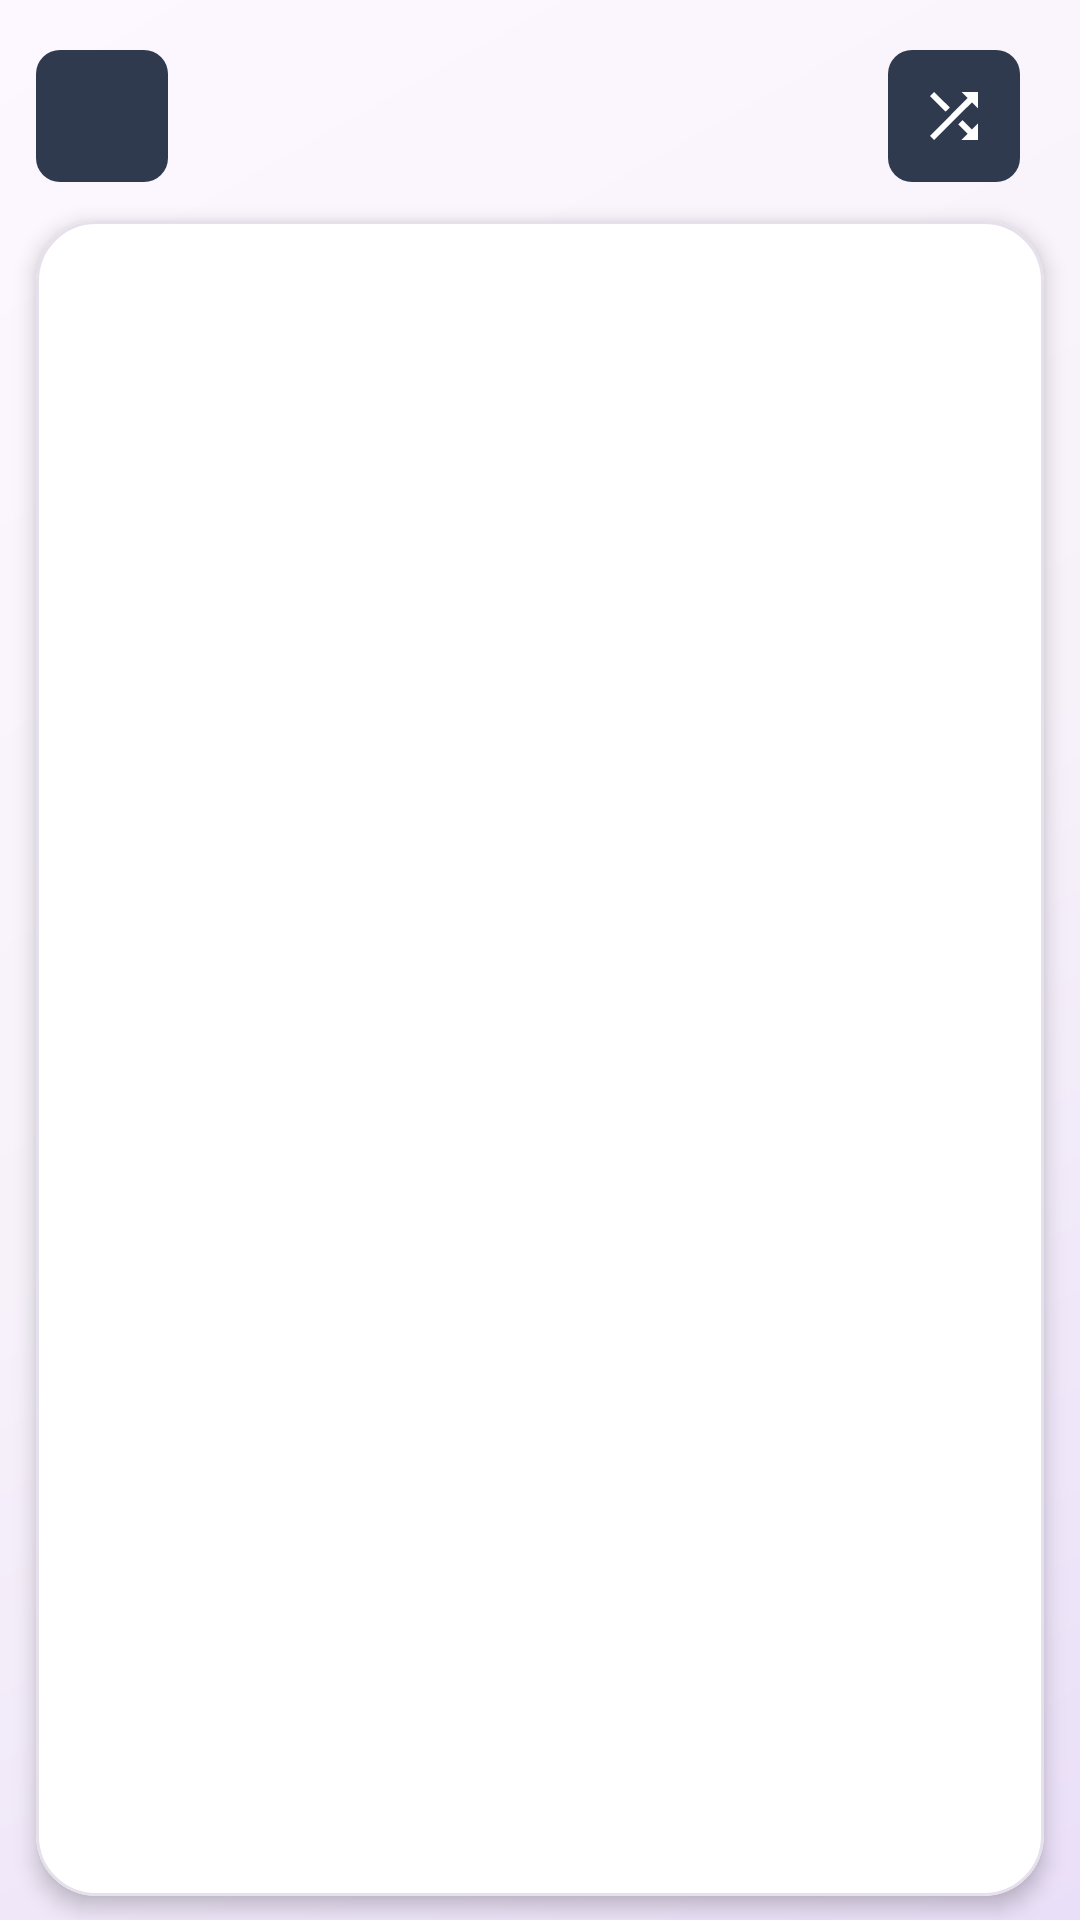

Produce the Android XML layout that renders to this screen, including the resource entries it uses.
<!-- AndroidManifest.xml: application theme Theme.NxMusic -->
<!-- res/layout/activity_album_artist_detail.xml -->
<?xml version="1.0" encoding="utf-8"?>
<LinearLayout xmlns:android="http://schemas.android.com/apk/res/android"
    xmlns:app="http://schemas.android.com/apk/res-auto"
    android:layout_width="match_parent"
    android:layout_height="match_parent"
    android:orientation="vertical"
    android:fitsSystemWindows="true"
    android:background="@drawable/bg_main_gradient">

    <LinearLayout
        android:layout_width="match_parent"
        android:layout_height="wrap_content"
        android:orientation="horizontal"
        android:gravity="center_vertical"
        android:paddingStart="12dp"
        android:paddingEnd="20dp"
        android:paddingTop="16dp"
        android:paddingBottom="12dp">

        <ImageButton
            android:id="@+id/btn_back"
            android:layout_width="44dp"
            android:layout_height="44dp"
            android:background="@drawable/bg_icon_circle"
            android:src="@drawable/ic_back"
            android:tint="@color/white"
            android:padding="11dp"
            android:contentDescription="@string/back"/>

        <LinearLayout
            android:layout_width="0dp"
            android:layout_height="wrap_content"
            android:layout_weight="1"
            android:orientation="vertical"
            android:paddingStart="16dp">

            <TextView
                android:id="@+id/txt_title"
                android:layout_width="match_parent"
                android:layout_height="wrap_content"
                android:textColor="@color/primary"
                android:textSize="22sp"
                android:textStyle="bold"
                android:maxLines="1"
                android:ellipsize="end"/>

            <TextView
                android:id="@+id/txt_subtitle"
                android:layout_width="match_parent"
                android:layout_height="wrap_content"
                android:textColor="@color/on_surface_variant"
                android:textSize="12sp"
                android:maxLines="1"
                android:ellipsize="start"/>
        </LinearLayout>

        <ImageButton
            android:id="@+id/btn_shuffle_folder"
            android:layout_width="44dp"
            android:layout_height="44dp"
            android:background="@drawable/bg_icon_circle"
            android:src="@drawable/ic_shuffle"
            android:tint="@color/white"
            android:padding="11dp"
            android:contentDescription="@string/shuffle"/>
    </LinearLayout>

    <com.google.android.material.card.MaterialCardView
        android:layout_width="match_parent"
        android:layout_height="0dp"
        android:layout_weight="1"
        android:layout_marginStart="12dp"
        android:layout_marginEnd="12dp"
        android:layout_marginBottom="8dp"
        app:cardBackgroundColor="@color/card_bg"
        app:cardCornerRadius="20dp"
        app:cardElevation="4dp"
        app:strokeColor="@color/divider"
        app:strokeWidth="1dp">

        <FrameLayout
            android:layout_width="match_parent"
            android:layout_height="match_parent">

            <ListView
                android:id="@+id/list_songs"
                android:layout_width="match_parent"
                android:layout_height="match_parent"
                android:divider="@color/divider"
                android:dividerHeight="1dp"
                android:clipToPadding="false"
                android:paddingTop="6dp"
                android:paddingBottom="6dp"/>

            <TextView
                android:id="@+id/txt_empty"
                android:layout_width="wrap_content"
                android:layout_height="wrap_content"
                android:layout_gravity="center"
                android:text="@string/album_artist_empty"
                android:textColor="@color/on_surface_variant"
                android:textSize="14sp"
                android:gravity="center"
                android:padding="24dp"
                android:visibility="gone"/>
        </FrameLayout>
    </com.google.android.material.card.MaterialCardView>
</LinearLayout>
<!-- resources referenced by this layout -->
<resources>
  <color name="card_bg">#FFFFFF</color>
  <color name="divider">#E6E0EC</color>
  <color name="on_surface_variant">#49454F</color>
  <color name="primary">#5B4BC4</color>
  <color name="white">#FFFFFFFF</color>
  <!-- drawable bg_icon_circle (drawable) -->
  <?xml version="1.0" encoding="utf-8"?>
  <shape xmlns:android="http://schemas.android.com/apk/res/android"
      android:shape="rectangle">
          <corners android:radius="8dp"/>
      <solid android:color="#2F3A4F"/>
      <stroke
          android:width="0dp"
          android:color="#00000000"/>
  </shape>
  <!-- drawable bg_main_gradient (drawable) -->
  <?xml version="1.0" encoding="utf-8"?>
  <shape xmlns:android="http://schemas.android.com/apk/res/android"
      android:shape="rectangle">
      <gradient
          android:startColor="#FFFDF8FF"
          android:centerColor="#FFF7F2FA"
          android:endColor="#FFEADFF8"
          android:angle="315"/>
  </shape>
  <!-- drawable ic_shuffle (drawable) -->
  <?xml version="1.0" encoding="utf-8"?>
  <vector xmlns:android="http://schemas.android.com/apk/res/android"
      android:width="24dp" android:height="24dp"
      android:viewportWidth="24" android:viewportHeight="24"
      android:tint="?attr/colorControlNormal">
      <path android:fillColor="@android:color/white"
          android:pathData="M10.59,9.17L5.41,4L4,5.41l5.17,5.17 1.42,-1.41zM14.5,4l2.04,2.04L4,18.59L5.41,20L17.96,7.46L20,9.5L20,4h-5.5zM14.83,13.41l-1.41,1.41 3.13,3.13L14.5,20L20,20v-5.5l-2.04,2.04 -3.13,-3.13z"/>
  </vector>
  <string name="album_artist_empty">Tidak ada lagu ditemukan.</string>
  <string name="back">Kembali</string>
  <string name="shuffle">Shuffle</string>
  <color name="on_primary">#FFFFFFFF</color>
  <color name="primary_container">#E6DFFF</color>
  <color name="on_primary_container">#1F0F66</color>
  <color name="secondary">#635B70</color>
  <color name="on_secondary">#FFFFFFFF</color>
  <color name="secondary_container">#EADEF8</color>
  <color name="on_secondary_container">#1E1828</color>
  <color name="tertiary">#7E5260</color>
  <color name="on_tertiary">#FFFFFFFF</color>
  <color name="tertiary_container">#FFD9E2</color>
  <color name="on_tertiary_container">#31111D</color>
  <color name="error">#B3261E</color>
  <color name="on_error">#FFFFFF</color>
  <color name="background">#FDF8FF</color>
  <color name="on_background">#1D1B20</color>
  <color name="surface">#FDF8FF</color>
  <color name="on_surface">#1D1B20</color>
  <color name="surface_variant">#E6E0EC</color>
  <color name="surface_container_low">#F7F2FA</color>
  <color name="surface_container">#F3EDF7</color>
  <color name="surface_container_high">#EDE7F1</color>
  <color name="surface_container_highest">#E6E0EC</color>
  <color name="outline">#7A757F</color>
  <color name="outline_variant">#CAC4D0</color>
  <style name="NxMusicDialogTheme" parent="ThemeOverlay.Material3.MaterialAlertDialog">
          <item name="colorSurface">@color/surface_container_high</item>
          <item name="colorOnSurface">@color/on_surface</item>
          <item name="colorPrimary">@color/primary</item>
          <item name="colorOnSurfaceVariant">@color/on_surface_variant</item>
          <item name="materialAlertDialogTitleTextStyle">@style/NxMusicDialogTitle</item>
          <item name="buttonBarPositiveButtonStyle">@style/NxMusicDialogButton</item>
          <item name="buttonBarNegativeButtonStyle">@style/NxMusicDialogButton</item>
          <item name="buttonBarNeutralButtonStyle">@style/NxMusicDialogButton</item>
      </style>
  <style name="NxMusicDialogTitle" parent="MaterialAlertDialog.Material3.Title.Text">
          <item name="android:textColor">@color/primary</item>
          <item name="android:textSize">20sp</item>
          <item name="android:textStyle">bold</item>
      </style>
  <style name="NxMusicDialogButton" parent="Widget.Material3.Button.TextButton.Dialog">
          <item name="android:textColor">@color/primary</item>
          <item name="android:textAllCaps">false</item>
      </style>
</resources>
